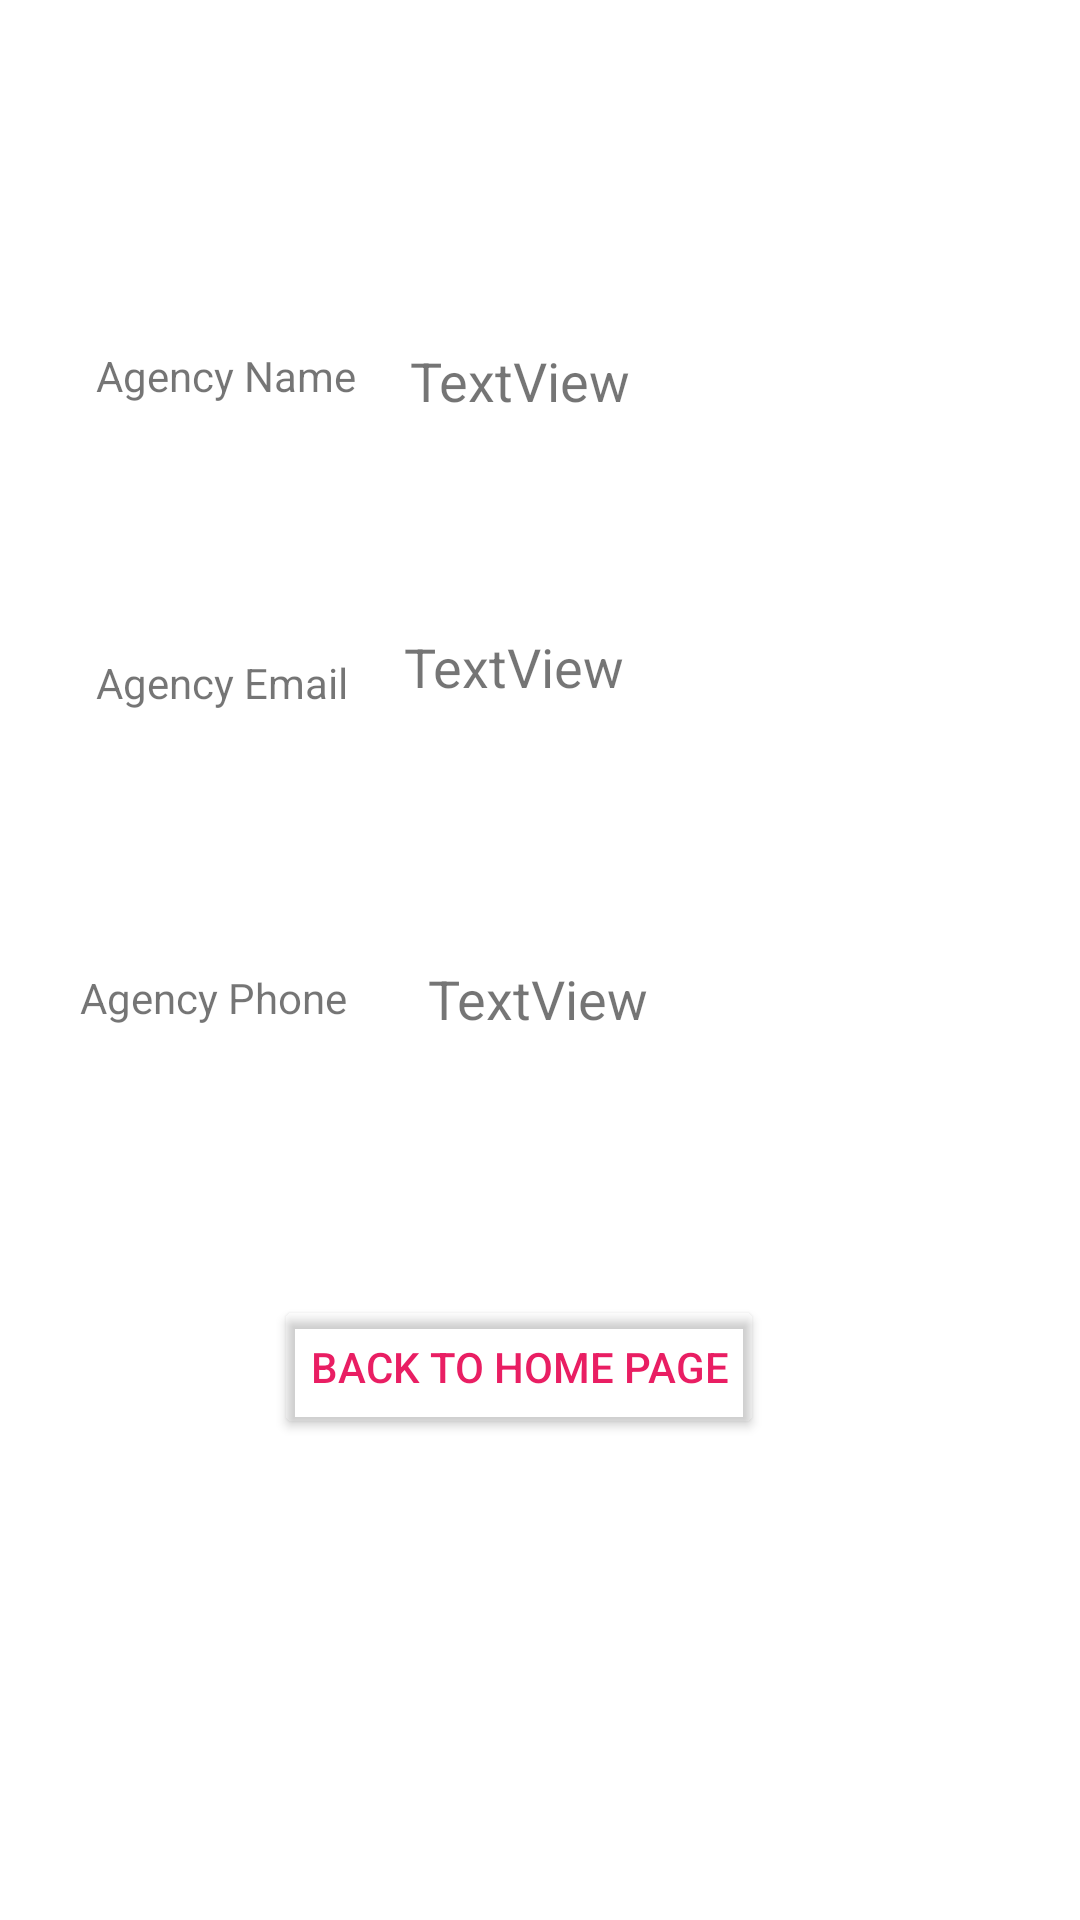

Here is an Android app screen rendered from its layout file. Give the layout XML and the strings, colors and styles it references.
<!-- AndroidManifest.xml: application theme Theme.Renting_app -->
<!-- res/layout/activity_agency_profile.xml -->
<?xml version="1.0" encoding="utf-8"?>
<androidx.constraintlayout.widget.ConstraintLayout xmlns:android="http://schemas.android.com/apk/res/android"
    xmlns:app="http://schemas.android.com/apk/res-auto"
    xmlns:tools="http://schemas.android.com/tools"
    android:layout_width="match_parent"
    android:layout_height="match_parent"
    tools:context=".AgencyProfile">

    <TextView
        android:id="@+id/tv_AgencyEmail"
        android:layout_width="112dp"
        android:layout_height="37dp"
        android:text="TextView"
        android:textSize="18sp"
        app:layout_constraintBottom_toBottomOf="parent"
        app:layout_constraintEnd_toEndOf="@+id/tvAgency_name"
        app:layout_constraintHorizontal_bias="1.0"
        app:layout_constraintStart_toStartOf="parent"
        app:layout_constraintTop_toTopOf="parent"
        app:layout_constraintVertical_bias="0.348" />

    <TextView
        android:id="@+id/tvAgency_name"
        android:layout_width="110dp"
        android:layout_height="34dp"
        android:text="TextView"
        android:textSize="18sp"
        app:layout_constraintBottom_toBottomOf="parent"
        app:layout_constraintEnd_toEndOf="parent"
        app:layout_constraintHorizontal_bias="0.546"
        app:layout_constraintStart_toStartOf="parent"
        app:layout_constraintTop_toTopOf="parent"
        app:layout_constraintVertical_bias="0.189" />

    <TextView
        android:id="@+id/textView3"
        android:layout_width="wrap_content"
        android:layout_height="wrap_content"
        android:layout_marginStart="32dp"
        android:text="Agency Name"
        app:layout_constraintBottom_toBottomOf="parent"
        app:layout_constraintStart_toStartOf="parent"
        app:layout_constraintTop_toTopOf="parent"
        app:layout_constraintVertical_bias="0.186" />

    <TextView
        android:id="@+id/textView6"
        android:layout_width="wrap_content"
        android:layout_height="wrap_content"
        android:layout_marginStart="32dp"
        android:text="Agency Email"
        app:layout_constraintBottom_toBottomOf="parent"
        app:layout_constraintStart_toStartOf="parent"
        app:layout_constraintTop_toTopOf="parent"
        app:layout_constraintVertical_bias="0.351" />

    <TextView
        android:id="@+id/textView7"
        android:layout_width="wrap_content"
        android:layout_height="wrap_content"
        android:text="Agency Phone"
        app:layout_constraintBottom_toBottomOf="parent"
        app:layout_constraintEnd_toEndOf="parent"
        app:layout_constraintHorizontal_bias="0.099"
        app:layout_constraintStart_toStartOf="parent"
        app:layout_constraintTop_toTopOf="parent"
        app:layout_constraintVertical_bias="0.52" />

    <TextView
        android:id="@+id/tvAgencyPhone"
        android:layout_width="wrap_content"
        android:layout_height="wrap_content"
        android:text="TextView"
        android:textSize="18sp"
        app:layout_constraintBottom_toBottomOf="parent"
        app:layout_constraintEnd_toEndOf="parent"
        app:layout_constraintHorizontal_bias="0.498"
        app:layout_constraintStart_toStartOf="parent"
        app:layout_constraintTop_toTopOf="parent"
        app:layout_constraintVertical_bias="0.521" />

    <Button
        android:id="@+id/buttonBack_fromAgency"
        android:layout_width="wrap_content"
        android:layout_height="wrap_content"
        android:backgroundTint="#00FFFFFF"
        android:text="Back to home page"
        android:textColor="#E91E63"
        app:layout_constraintBottom_toBottomOf="parent"
        app:layout_constraintEnd_toEndOf="parent"
        app:layout_constraintHorizontal_bias="0.465"
        app:layout_constraintStart_toStartOf="parent"
        app:layout_constraintTop_toTopOf="parent"
        app:layout_constraintVertical_bias="0.729" />
</androidx.constraintlayout.widget.ConstraintLayout>
<!-- resources referenced by this layout -->
<resources>
  <style name="Theme.Renting_app" parent="Theme.MaterialComponents.DayNight.DarkActionBar">
          
          <item name="colorPrimary">@color/purple_500</item>
          <item name="colorPrimaryVariant">@color/purple_700</item>
          <item name="colorOnPrimary">@color/white</item>
          
          <item name="colorSecondary">@color/teal_200</item>
          <item name="colorSecondaryVariant">@color/teal_700</item>
          <item name="colorOnSecondary">@color/black</item>
          
          <item name="android:statusBarColor" tools:targetApi="l">?attr/colorPrimaryVariant</item>
          
      </style>
  <!-- not gathered from this repository: default colours our renderer supplied (Android Studio template values) -->
  <color name="purple_500">#FF6200EE</color>
  <color name="purple_700">#FF3700B3</color>
  <color name="teal_200">#FF03DAC5</color>
  <color name="teal_700">#FF018786</color>
  <color name="black">#FF000000</color>
  <color name="white">#FFFFFFFF</color>
</resources>
